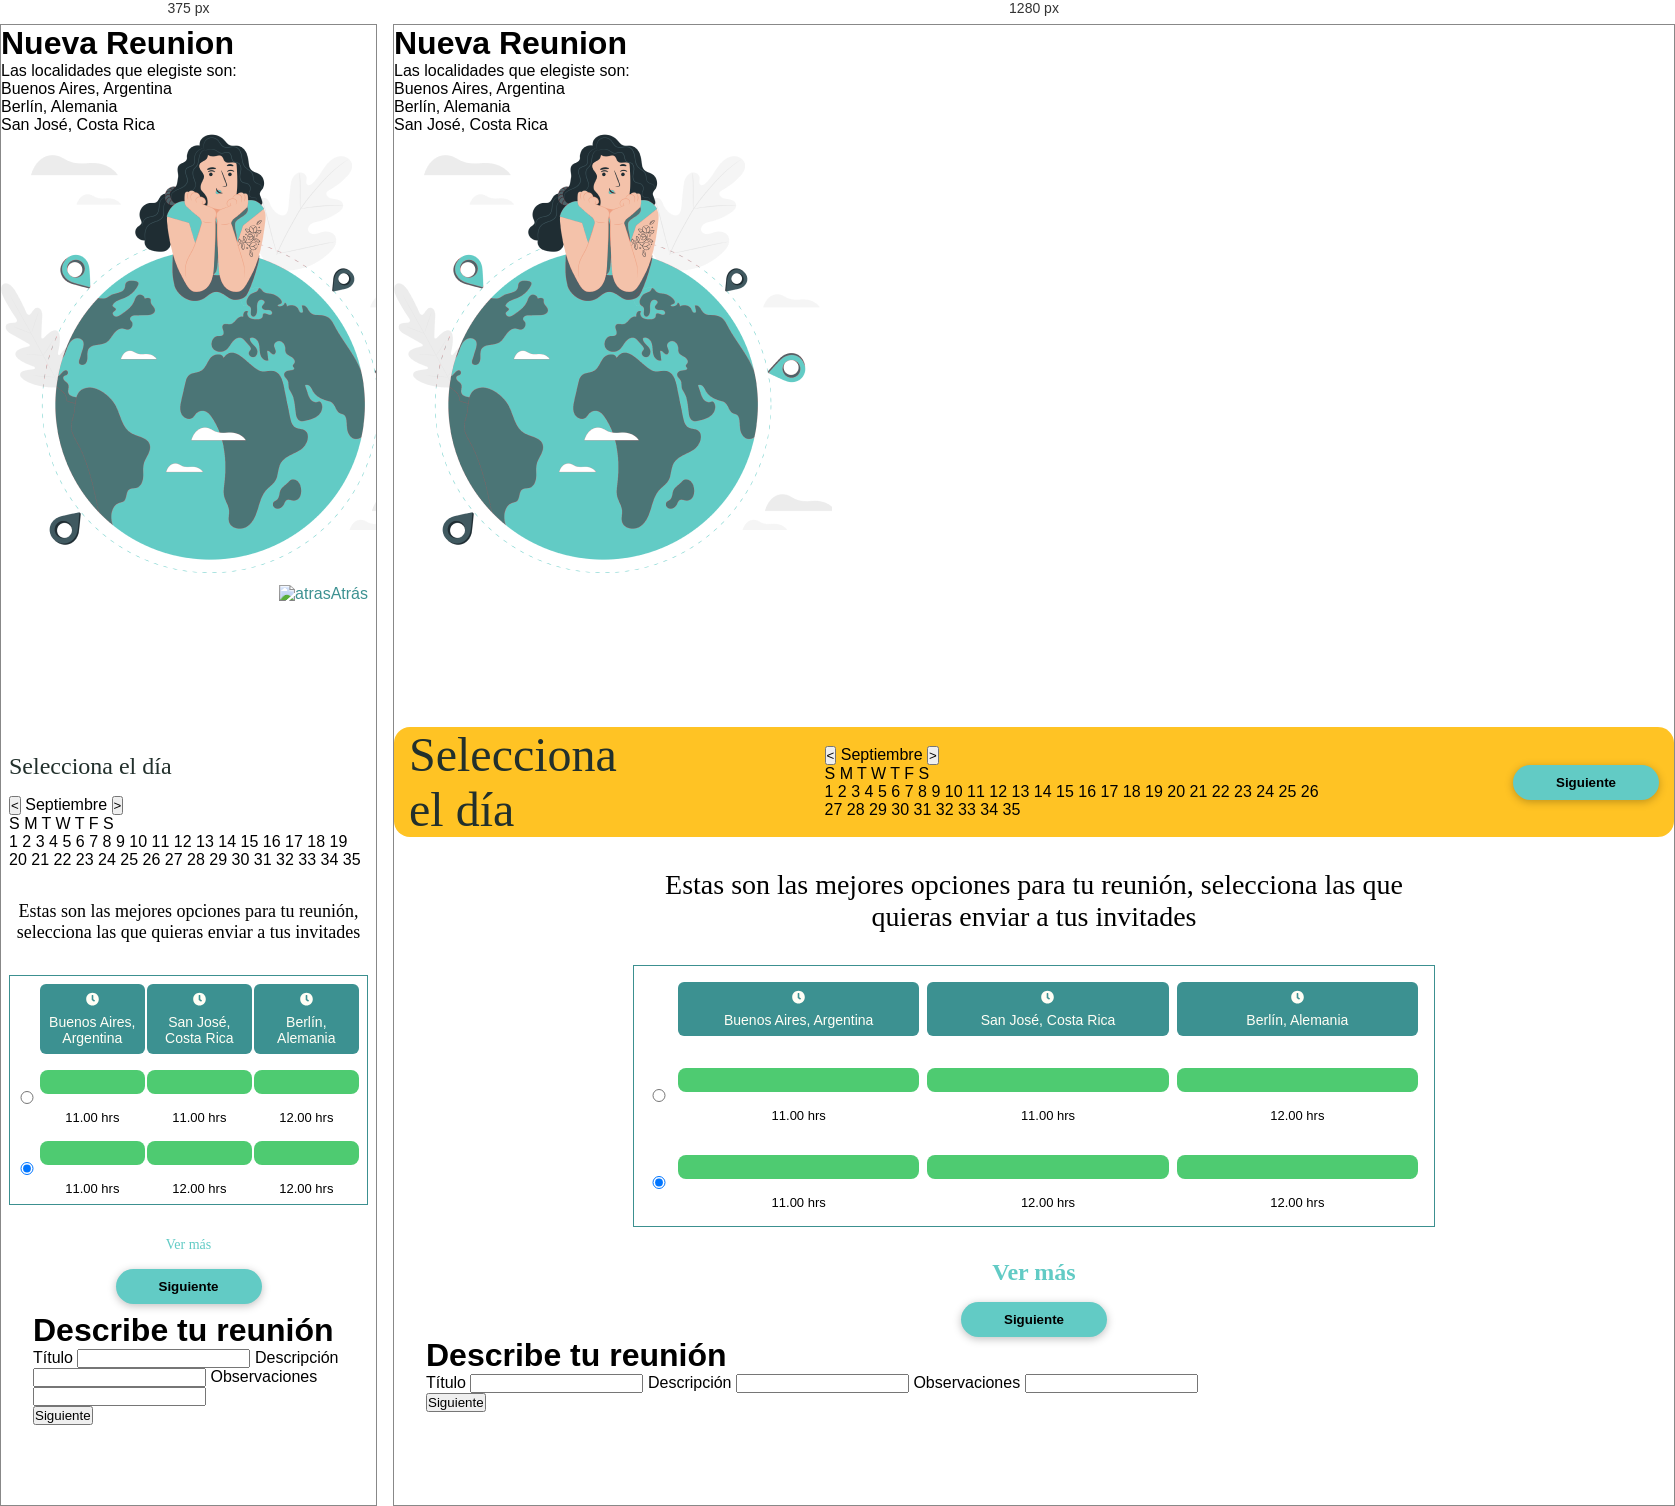
Rendered at 375 px and 1280 px, left to right.

<!-- file: nueva-reunion.html -->
<!DOCTYPE html>
<html lang="en">
  <head>
    <meta charset="UTF-8" />
    <meta http-equiv="X-UA-Compatible" content="IE=edge" />
    <meta name="viewport" content="width=device-width, initial-scale=1.0" />

    <link
      rel="stylesheet"
      href="https://cdn.jsdelivr.net/npm/normalize.css@8.0.1/normalize.min.css"
    />

    <link rel="preconnect" href="https://fonts.googleapis.com" />
    <link rel="preconnect" href="https://fonts.gstatic.com" crossorigin />
    <link
      href="https://fonts.googleapis.com/css2?family=Reem+Kufi&family=Work+Sans:wght@400;500;600&display=swap"
      rel="stylesheet"
    />

    <!-- Estilos-->
    <link rel="stylesheet" href="./css/index.css" />
    <link rel="stylesheet" href="./css/descripcion.css" />
    <link rel="stylesheet" href="./css/fecha.css" />
    <link rel="stylesheet" href="./css/ubicacion.css" />
    <link rel="stylesheet" href="./css/calendario.css" />
    <link rel="stylesheet" href="./css/navegacion.css" />
    <link rel="stylesheet" href="./css/navegacion-mobile.css" />

    <title>Mango</title>
  </head>
  <body>
    <div id="navigation"></div>
    <div>
      <main class="ubicacion-container">
        <div class="ubicacion">
          <h1 class="ubicacion-title">Nueva Reunion</h1>
          <p class="ubicacion-description">Las localidades que elegiste son:</p>
          <div class="choice">Buenos Aires, Argentina</div>
          <div class="choice">Berlín, Alemania</div>
          <div class="choice">San José, Costa Rica</div>
        </div>
        <div class="brand">
          <img
            class="img-logo"
            src="../assets/img/mundo_mango.png"
            alt="mundo"
          />
        </div>
      </main>
    </div>
    <div class="fecha-container">
      <div class="back">
        <img src="./assets/img/back.svg" alt="atras" />Atrás
      </div>
      <form>
        <div class="fecha-section">
          <h1 class="title">Selecciona el día</h1>

          <div class="calendar" id="calendar">
            <div class="calendar__header">
              <button type="button" class="control control--prev">&lt;</button>
              <span class="month-name">Septiembre</span>
              <button type="button" class="control control--next">&gt;</button>
            </div>
            <div class="calendar_body">
              <div class="grid">
                <div class="grid__header">
                  <span class="grid__cell grid__cell--gh">S</span>
                  <span class="grid__cell grid__cell--gh">M</span>
                  <span class="grid__cell grid__cell--gh">T</span>
                  <span class="grid__cell grid__cell--gh">W</span>
                  <span class="grid__cell grid__cell--gh">T</span>
                  <span class="grid__cell grid__cell--gh">F</span>
                  <span class="grid__cell grid__cell--gh">S</span>
                </div>
                <div class="grid__body">
                  <span class="grid__cell grid__cell--gd grid__cell--disabled">
                    1</span
                  >
                  <span class="grid__cell grid__cell--gd grid__cell--disabled">
                    2</span
                  >
                  <span class="grid__cell grid__cell--gd grid__cell--disabled">
                    3</span
                  >
                  <span class="grid__cell grid__cell--gd grid__cell--disabled">
                    4</span
                  >
                  <span class="grid__cell grid__cell--gd grid__cell--disabled">
                    5</span
                  >
                  <span class="grid__cell grid__cell--gd grid__cell--selected"
                    >6</span
                  >
                  <span class="grid__cell grid__cell--gd">7</span>
                  <span class="grid__cell grid__cell--gd">8</span>
                  <span class="grid__cell grid__cell--gd">9</span>
                  <span class="grid__cell grid__cell--gd">10</span>
                  <span class="grid__cell grid__cell--gd">11</span>
                  <span class="grid__cell grid__cell--gd">12</span>
                  <span class="grid__cell grid__cell--gd">13</span>
                  <span class="grid__cell grid__cell--gd">14</span>
                  <span class="grid__cell grid__cell--gd">15</span>
                  <span class="grid__cell grid__cell--gd">16</span>
                  <span class="grid__cell grid__cell--gd">17</span>
                  <span class="grid__cell grid__cell--gd">18</span>
                  <span class="grid__cell grid__cell--gd">19</span>
                  <span class="grid__cell grid__cell--gd">20</span>
                  <span class="grid__cell grid__cell--gd">21</span>
                  <span class="grid__cell grid__cell--gd">22</span>
                  <span class="grid__cell grid__cell--gd">23</span>
                  <span class="grid__cell grid__cell--gd">24</span>
                  <span class="grid__cell grid__cell--gd">25</span>
                  <span class="grid__cell grid__cell--gd">26</span>
                  <span class="grid__cell grid__cell--gd">27</span>
                  <span class="grid__cell grid__cell--gd">28</span>
                  <span class="grid__cell grid__cell--gd">29</span>
                  <span class="grid__cell grid__cell--gd">30</span>
                  <span class="grid__cell grid__cell--gd">31</span>
                  <span class="grid__cell grid__cell--gd">32</span>
                  <span class="grid__cell grid__cell--gd">33</span>
                  <span class="grid__cell grid__cell--gd">34</span>
                  <span class="grid__cell grid__cell--gd grid__cell--disabled"
                    >35</span
                  >
                </div>
              </div>
            </div>
          </div>
          <button class="btn btn-hidden">Siguiente</button>
        </div>

        <div class="horario-section">
          <main>
            <h2 class="horarios-title">
              Estas son las mejores opciones para tu reunión, selecciona las que
              quieras enviar a tus invitades
            </h2>

            <div class="votation">
              <div class="country-option">
                <div class="space"></div>
                <div class="country">
                  <img src="assets/img/clock.svg" alt="icono reloj" />
                  <p>Buenos Aires, Argentina</p>
                </div>
                <div class="country">
                  <img src="assets/img/clock.svg" alt="icono reloj" />
                  <p>San José, Costa Rica</p>
                </div>
                <div class="country">
                  <img src="assets/img/clock.svg" alt="icono reloj" />
                  <p>Berlín, Alemania</p>
                </div>
              </div>
              <div class="time-option">
                <input
                  type="radio"
                  id="this"
                  name="this"
                  value="this"
                  checked
                />
                <div class="time">
                  <div class="line"></div>
                  <div class="hour">11.00 hrs</div>
                </div>
                <div class="time">
                  <div class="line"></div>
                  <div class="hour">11.00 hrs</div>
                </div>
                <div class="time">
                  <div class="line"></div>
                  <div class="hour">12.00 hrs</div>
                </div>
              </div>
              <div class="time-option">
                <input
                  type="radio"
                  id="this"
                  name="this"
                  value="this"
                  checked
                />
                <div class="time">
                  <div class="line"></div>
                  <div class="hour">11.00 hrs</div>
                </div>
                <div class="time">
                  <div class="line"></div>
                  <div class="hour">12.00 hrs</div>
                </div>
                <div class="time">
                  <div class="line"></div>
                  <div class="hour">12.00 hrs</div>
                </div>
              </div>
            </div>
          </main>
        </div>
        <div class="opciones">
          <div class="ver-mas">Ver más</div>
          <button class="btn">Siguiente</button>
        </div>
      </form>
    </div>

    <div class="container description">
      <h1>Describe tu reunión</h1>

      <div class="description-details">
        <label>Título</label>
        <input type="text" />
        <label>Descripción</label>
        <input type="text" />
        <label>Observaciones</label>
        <input type="text" />
      </div>

      <button class="btn-description">Siguiente</button>
    </div>

    <div id="mobile-navigation" class="footer sticky"></div>

    <!-- Scripts -->
    <script src="./js/navegacion.js" type="module"></script>
    <script src="./js/navegacion-mobile.js" type="module"></script>
  </body>
</html>


/* @media block from css/index.css */
@media (min-width: 992px) {
  .header {
    display: none;
  }

  .nav {
    visibility: visible;
    width: 50%;
    background: transparent;
  }
  .menu {
    flex-direction: row;
    justify-content: center;
  }

  .menu li {
    padding-bottom: 1rem;
    border-bottom: none;
    font-size: 16px;
  }
  .menu li:first-child {
    display: none;
  }

  .menu li.active {
    border-bottom: 3px solid var(--primary);
  }

  .menu li a {
    color: var(--black);
  }
  .menu li a:hover {
    color: var(--secondary-dark);
  }

  .menu li a {
    color: var(--black);
  }
  .menu li a:hover {
    color: var(--secondary-dark);
  }
}

/* @media block from css/index.css */
@media (min-width: 992px) {
  .ph-nav {
    height: 97px;
  }
}

/* @media block from css/fecha.css */
@media (min-width: 992px) {
  .back {
    display: none;
  }
  .fecha-container {
    padding: 0;
  }
  .fecha-section {
    padding: 0 15px;
    display: flex;
    flex-direction: row;
    justify-content: center;
    align-items: center;
    gap: 175px;
    background-color: var(--primary);
    border-radius: 16px;
  }
  .horario-section {
    align-self: center;
  }
  .country-option {
    gap: 0.5rem;
  }
  .time-option {
    gap: 0.5rem;
  }
  .title {
    align-self: center;
    font-family: Reem Kufi;
    color: var(--black);
    font-weight: 400;
    font-size: 48px;
    text-align: left;
  }
  .btn-hidden {
    display: block;
  }
  .ver-mas {
    font-weight: 600;
    font-size: 24px;
  }
  .horarios-title {
    font-size: 28px;

    max-width: 802px;
  }
  .votation {
    padding: 1rem;
    gap: 2rem;
  }
}